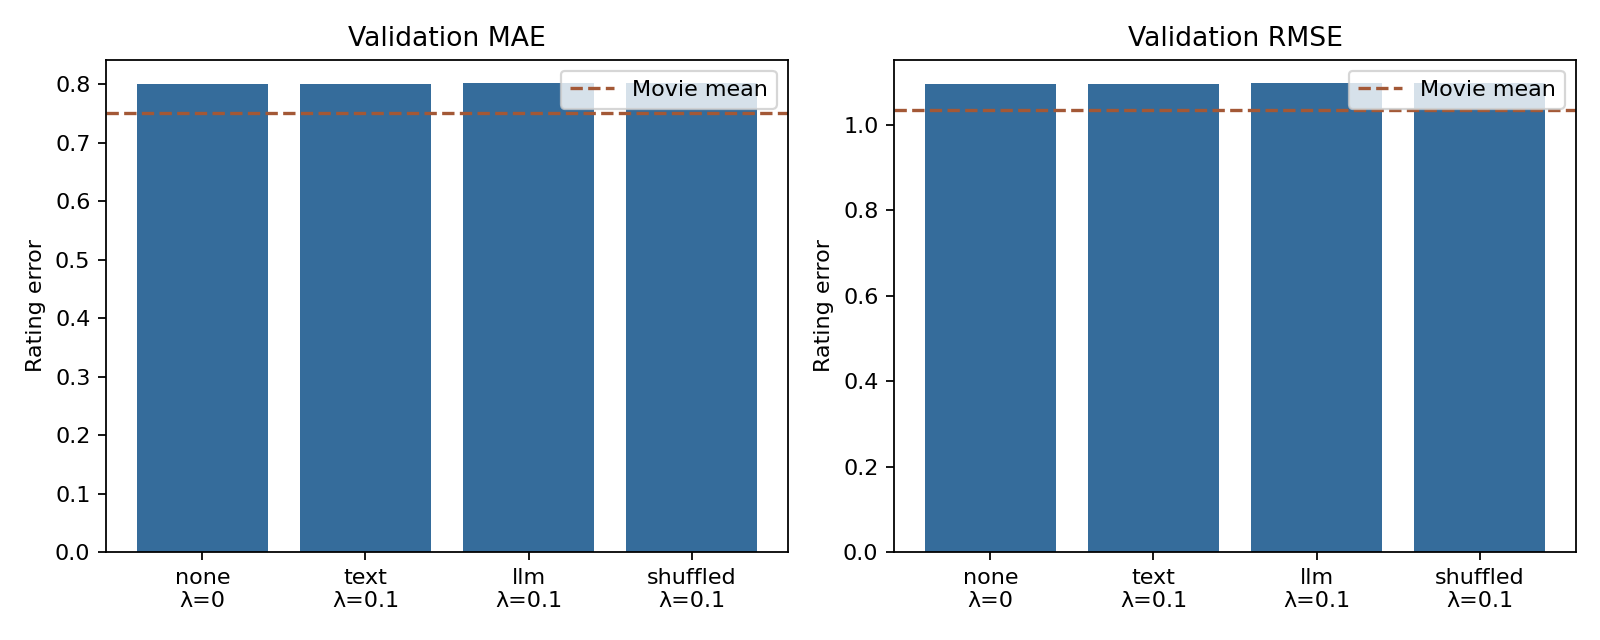

The data file committed next to this chart (first rows):
run, teacher, overlap_fraction, real_users, real_ratings, pseudo_weight, mae, rmse, movie_mean_mae, movie_mean_rmse, requested_pairs, matched_pairs, changed_label_fraction
/Users/parjanyapandey/Programming/Master…, none, 0.01, 890, 13792, 0.0, 0.8003, 1.095, 0.7506, 1.035, 0, 0, 
/Users/parjanyapandey/Programming/Master…, text, 0.01, 890, 13792, 0.1, 0.8006, 1.094, 0.7506, 1.035, 1000, 927, 0.2352
/Users/parjanyapandey/Programming/Master…, llm, 0.01, 890, 13792, 0.1, 0.8017, 1.097, 0.7506, 1.035, 1000, 927, 0.2352
/Users/parjanyapandey/Programming/Master…, shuffled, 0.01, 890, 13792, 0.1, 0.8019, 1.097, 0.7506, 1.035, 1000, 927, 0.2352
